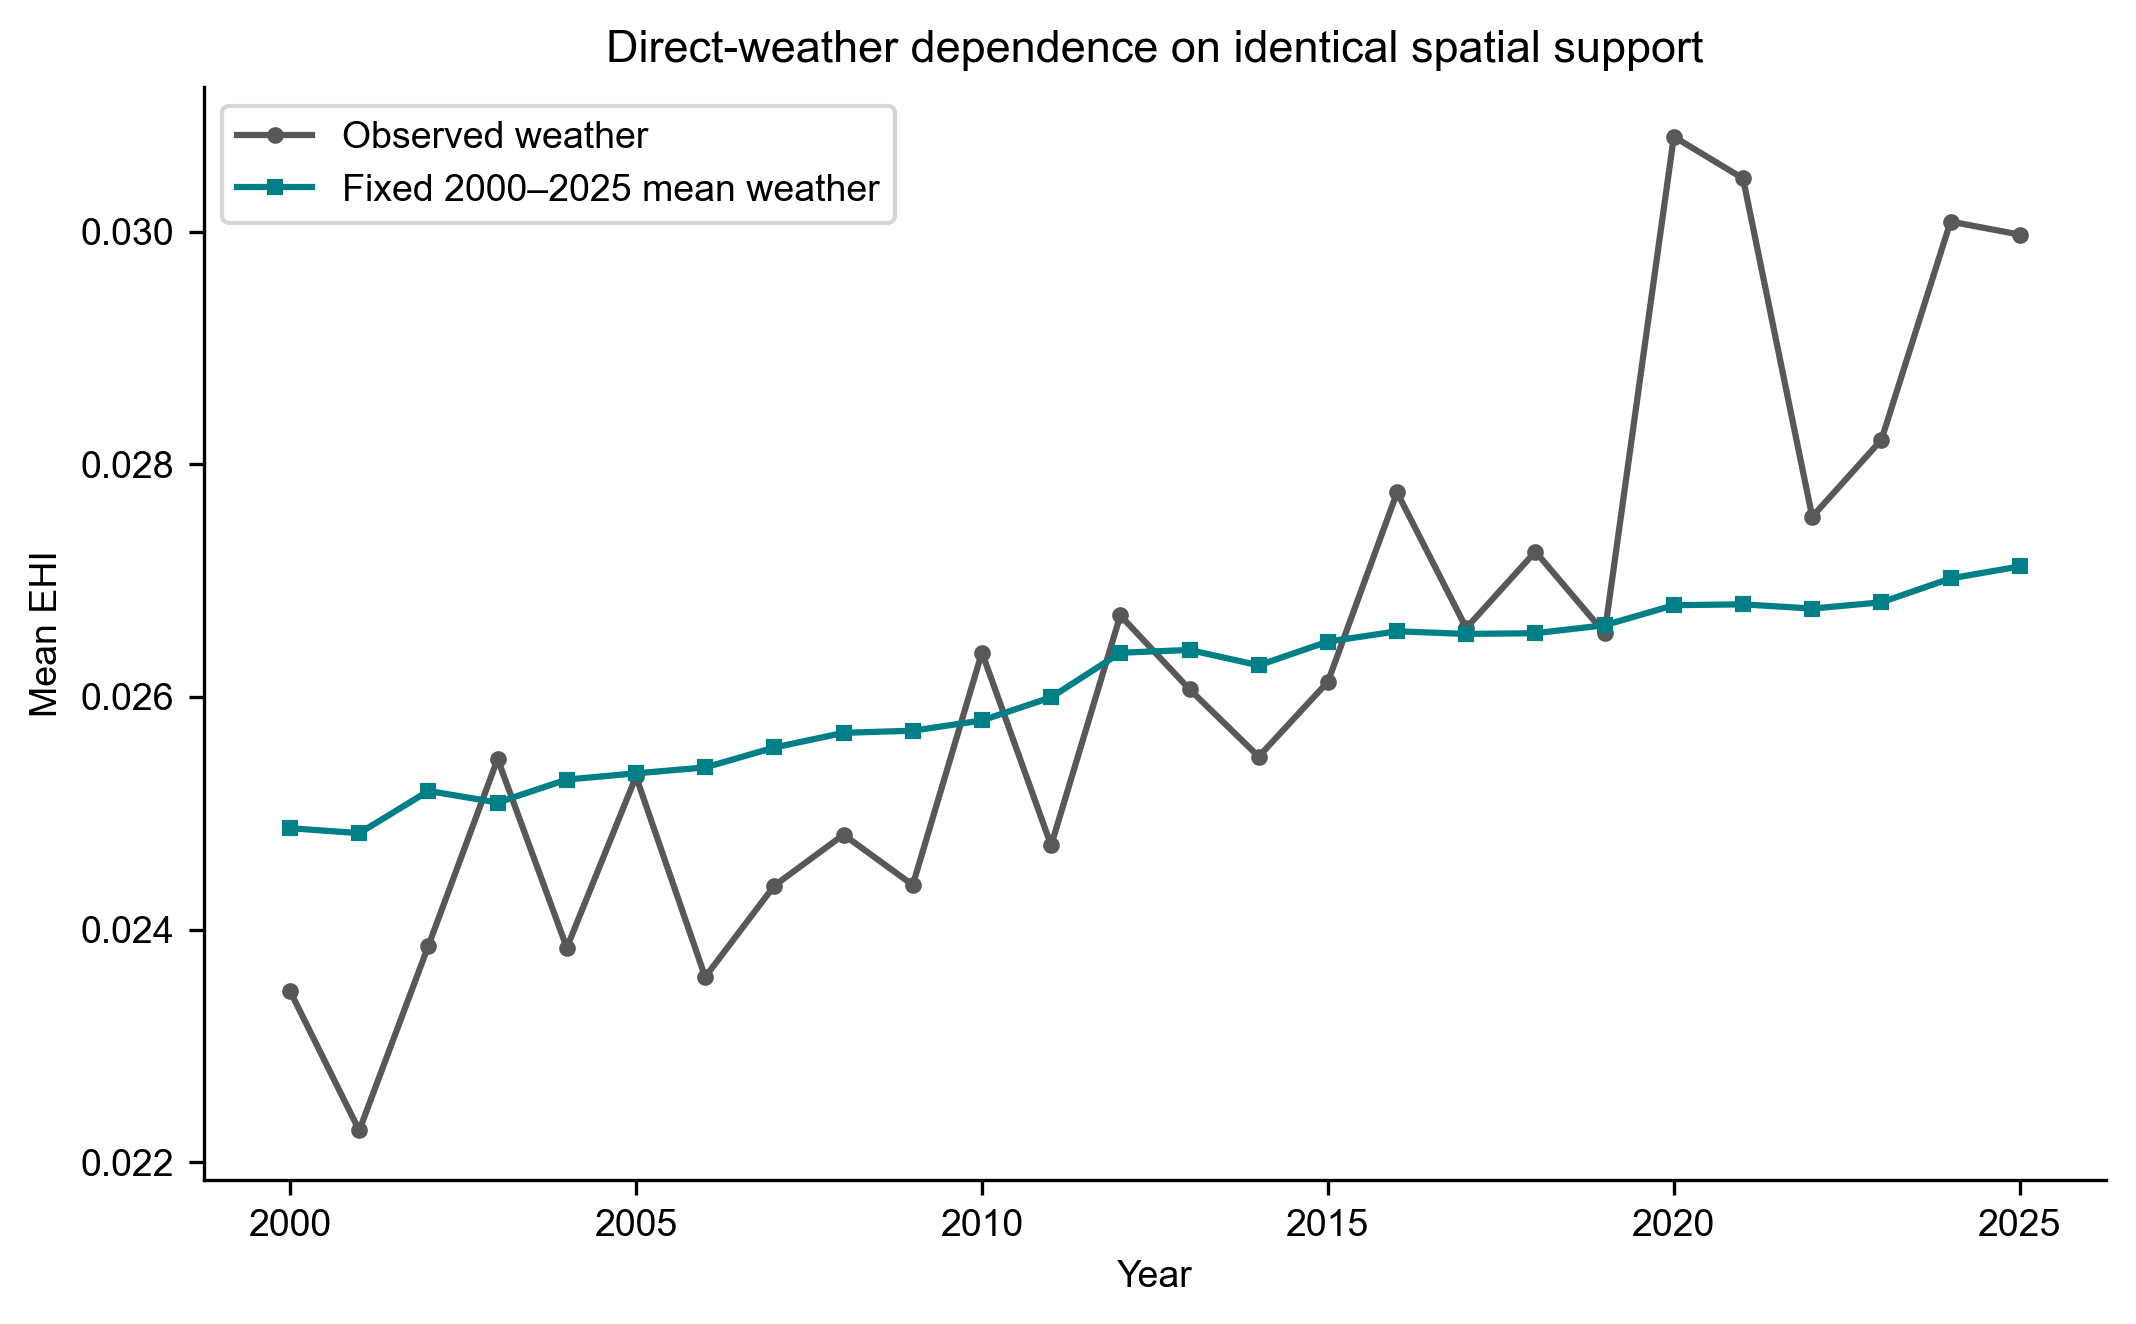

Values plotted in this chart, from the file beside it:
record, year, cells, invalid_cells, EHI, EHI_wn, WY_wn_mean_mm, period, threshold, mismatch_cells, mismatch_pct, WY_dominant_cells, WY_dominant_pct, observed_delta, wn_delta, observed_change_pct, wn_change_pct, weather_dependent_difference, weather_dependent_fraction_of_observed_d…, EHI_slope, EHI_wn_slope
annual_mean, 2000, 4072765, 0, 0.02347, 0.02487, 177.6, , , , , , , , , , , , , , 
annual_mean, 2001, 4072765, 0, 0.02227, 0.02483, 177.6, , , , , , , , , , , , , , 
annual_mean, 2002, 4072765, 0, 0.02386, 0.02519, 177.5, , , , , , , , , , , , , , 
annual_mean, 2003, 4072765, 0, 0.02547, 0.02509, 177.4, , , , , , , , , , , , , , 
annual_mean, 2004, 4072765, 0, 0.02384, 0.02529, 177.3, , , , , , , , , , , , , , 
annual_mean, 2005, 4072765, 0, 0.02532, 0.02534, 177.3, , , , , , , , , , , , , , 
annual_mean, 2006, 4072765, 0, 0.02359, 0.02539, 177.2, , , , , , , , , , , , , , 
annual_mean, 2007, 4072765, 0, 0.02438, 0.02557, 177.2, , , , , , , , , , , , , , 
annual_mean, 2008, 4072765, 0, 0.02482, 0.02569, 177.2, , , , , , , , , , , , , , 
annual_mean, 2009, 4072765, 0, 0.02438, 0.02571, 177.1, , , , , , , , , , , , , , 
annual_mean, 2010, 4072765, 0, 0.02638, 0.0258, 177.1, , , , , , , , , , , , , , 
annual_mean, 2011, 4072765, 0, 0.02472, 0.026, 177.1, , , , , , , , , , , , , , 
annual_mean, 2012, 4072765, 0, 0.0267, 0.02638, 177.1, , , , , , , , , , , , , , 
annual_mean, 2013, 4072765, 0, 0.02607, 0.0264, 177.1, , , , , , , , , , , , , , 
annual_mean, 2014, 4072765, 0, 0.02549, 0.02627, 177.1, , , , , , , , , , , , , , 
annual_mean, 2015, 4072765, 0, 0.02613, 0.02648, 177, , , , , , , , , , , , , , 
annual_mean, 2016, 4072765, 0, 0.02776, 0.02656, 177, , , , , , , , , , , , , , 
annual_mean, 2017, 4072765, 0, 0.02659, 0.02654, 177, , , , , , , , , , , , , , 
annual_mean, 2018, 4072765, 0, 0.02725, 0.02655, 177, , , , , , , , , , , , , , 
annual_mean, 2019, 4072765, 0, 0.02655, 0.02662, 177.1, , , , , , , , , , , , , , 
annual_mean, 2020, 4072765, 0, 0.03082, 0.02679, 177.1, , , , , , , , , , , , , , 
annual_mean, 2021, 4072765, 0, 0.03046, 0.0268, 177.1, , , , , , , , , , , , , , 
annual_mean, 2022, 4072765, 0, 0.02755, 0.02676, 177, , , , , , , , , , , , , , 
annual_mean, 2023, 4072765, 0, 0.02821, 0.02681, 177, , , , , , , , , , , , , , 
annual_mean, 2024, 4072765, 0, 0.03009, 0.02702, 177, , , , , , , , , , , , , , 
annual_mean, 2025, 4072765, 0, 0.02998, 0.02712, 177, , , , , , , , , , , , , , 
mismatch, , 4072765, , , , , 2015–2020, raw, 330481, 8.114, 1782, 0.5392, , , , , , , , 
mismatch, , 4072765, , , , , 2015–2020, screened, 86618, 2.127, 392, 0.4526, , , , , , , , 
period_change, , 4072765, , , , , 2015–2020, , , , , , 0.004688, 0.0003129, 17.94, 1.182, 0.004375, 0.9333, , 
mismatch, , 4072765, , , , , 2020–2025, raw, 276941, 6.8, 1398, 0.5048, , , , , , , , 
mismatch, , 4072765, , , , , 2020–2025, screened, 76247, 1.872, 366, 0.48, , , , , , , , 
period_change, , 4072765, , , , , 2020–2025, , , , , , -0.0008421, 0.0003334, -2.732, 1.245, -0.001176, 1.396, , 
regional_Sen, , 4072765, , , , , 2000–2025, , , , , , , , , , , , 0.0002511, 9.006e-05
